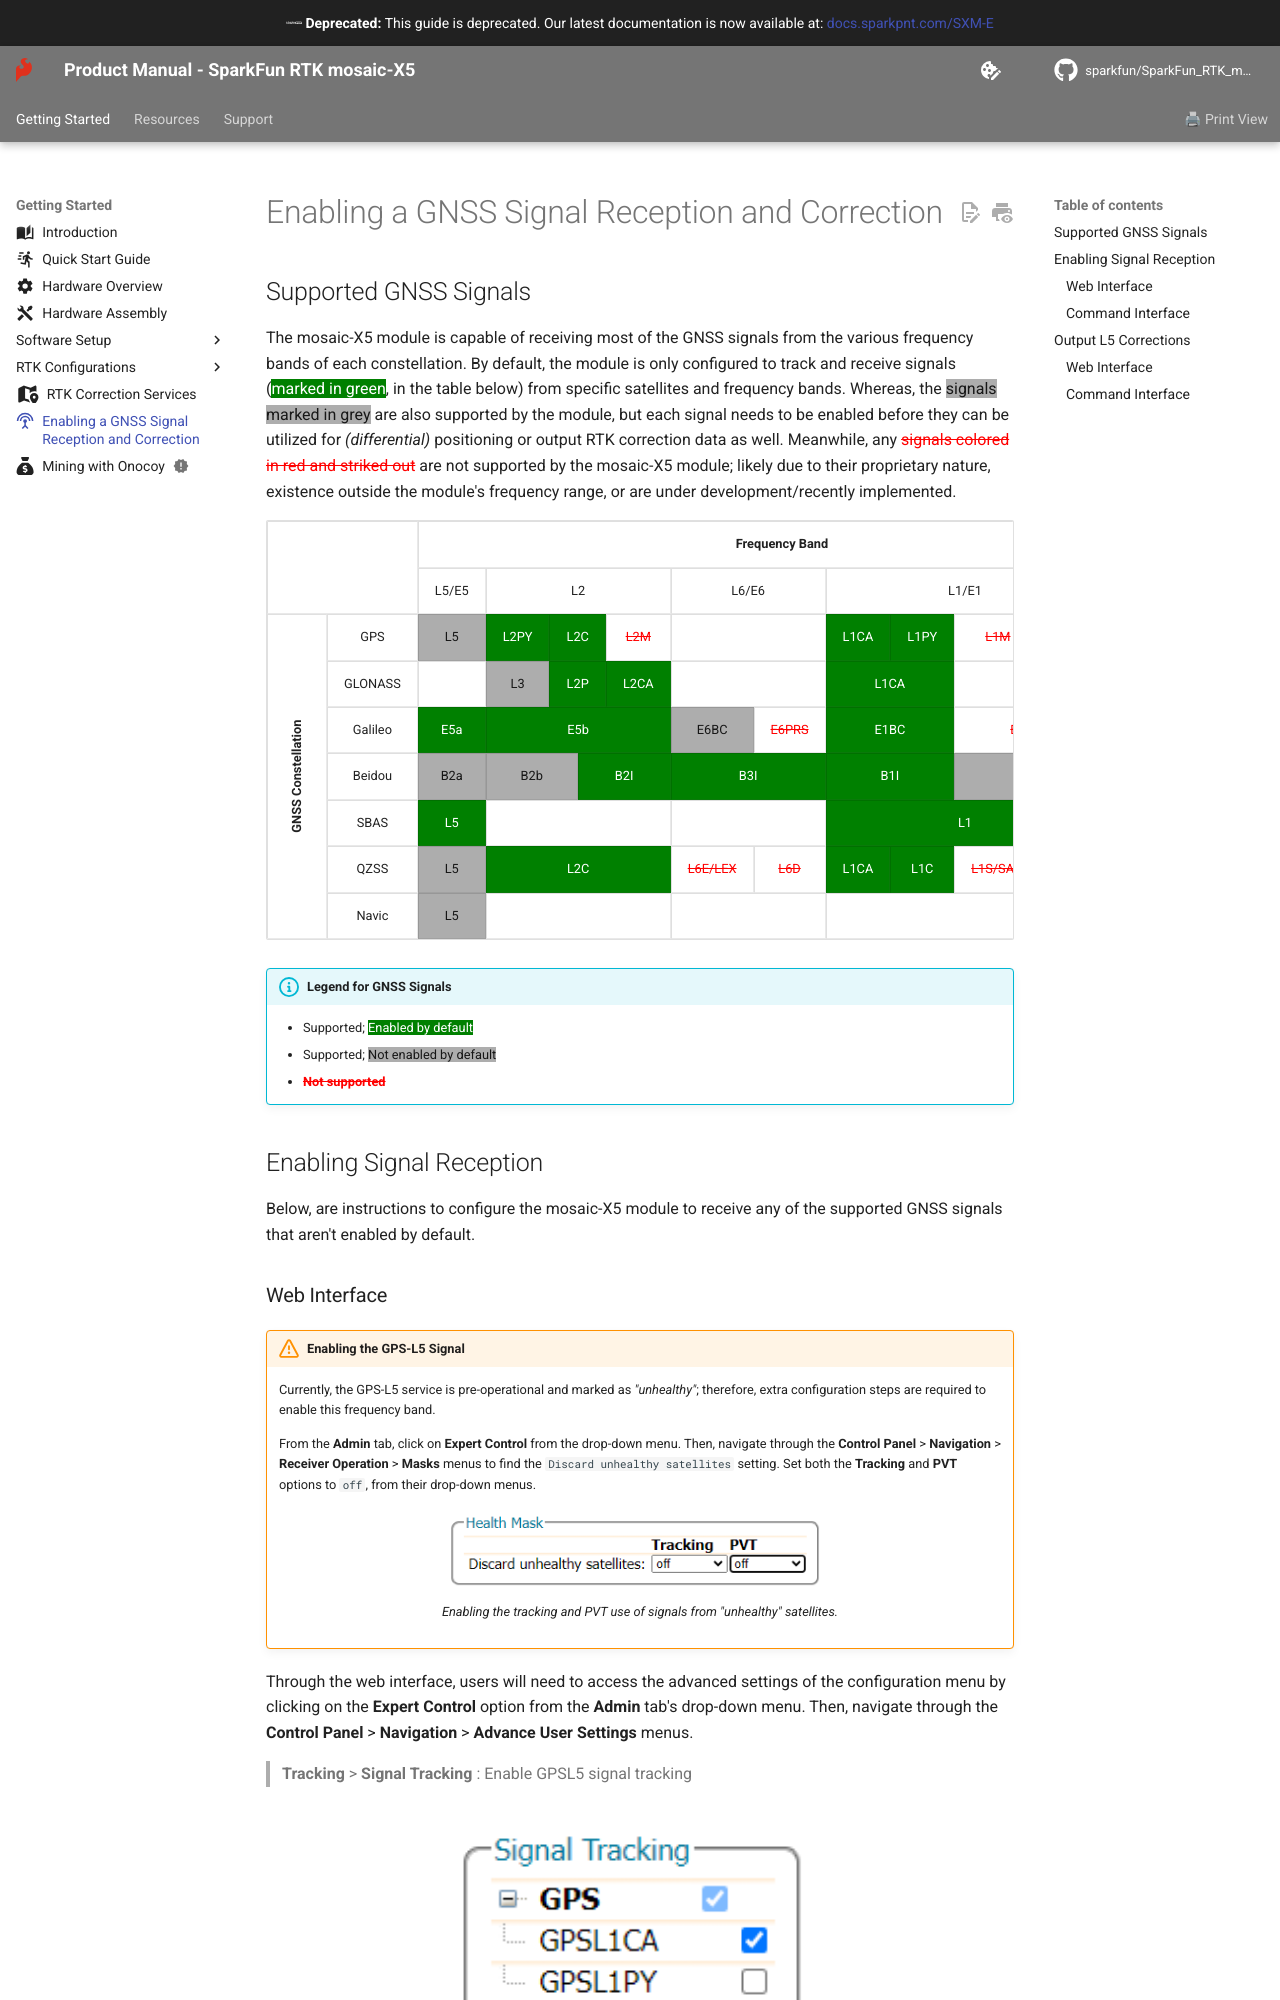

repository: sparkfun/SparkFun_RTK_mosaic-X5 · page: L5/index.html · generator: mkdocs

---
icon: material/video-input-antenna
---

## Supported GNSS Signals
The mosaic-X5 module is capable of receiving most of the GNSS signals from the various frequency bands of each constellation. By default, the module is only configured to track and receive signals (<span style="background-color:green;color:white;">marked in green</span>, in the table below) from specific satellites and frequency bands. Whereas, the <span style="background-color:var(--md-default-fg-color--lighter);">signals marked in grey</span> are also supported by the module, but each signal needs to be enabled before they can be utilized for *(differential)* positioning or output RTK correction data as well. Meanwhile, any <span style="color:red;">~~signals colored in red and striked out~~</span> are not supported by the mosaic-X5 module; likely due to their proprietary nature, existence outside the module's frequency range, or are under development/recently implemented.


<article style="text-align: center;" markdown>

<table border="1">

<tr>
	<th align="center" rowspan="2" colspan="2" style="min-width: 3rem;"></th>
	<th align="center" colspan="14">Frequency Band</th>
</tr>

<tr>
	<td align="center">L5/E5</td>
	<td align="center" colspan="6">L2</td>
	<td align="center" colspan="2">L6/E6</td>
	<td align="center" colspan="4">L1/E1</td>
	<td align="center">S</td>
</tr>

<tr>
	<th rowspan="7" class="rotate-cell" style="min-width: 3rem;">
		<div class="rotate-text">GNSS Constellation</div>
	</th>
	<td align="center">GPS</td>
	<td align="center" style="background-color:var(--md-default-fg-color--lighter);">L5</td>
	<td align="center" style="background-color:green;color:white;" colspan="2">L2PY</td>
	<td align="center" style="background-color:green;color:white;" colspan="2">L2C</td>
	<td align="center" style="color:red;" colspan="2"><s>L2M</s></td>
	<td align="center" colspan="2"></td>
	<td align="center" style="background-color:green;color:white;">L1CA</td>
	<td align="center" style="background-color:green;color:white;">L1PY</td>
	<td align="center" style="color:red;"><s>L1M</s></td>
	<td align="center" style="color:red;"><s>L1C</s></td>
	<td align="center"></td>
</tr>

<tr>
	<td align="center">GLONASS</td>
	<td align="center"></td>
	<td align="center" style="background-color:var(--md-default-fg-color--lighter);" colspan="2">L3</td>
	<td align="center" style="background-color:green;color:white;" colspan="2">L2P</td>
	<td align="center" style="background-color:green;color:white;" colspan="2">L2CA</td>
	<td align="center" colspan="2"></td>
	<td align="center" style="background-color:green;color:white;" colspan="2">L1CA</td>
	<td align="center" style="color:red;" colspan="2"><s>L1P</s></td>
	<td align="center"></td>
</tr>

<tr>
	<td align="center">Galileo</td>
	<td align="center" style="background-color:green;color:white;">E5a</td>
	<td align="center" style="background-color:green;color:white;" colspan="6">E5b</td>
	<td align="center" style="background-color:var(--md-default-fg-color--lighter);">E6BC</td>
	<td align="center" style="color:red;"><s>E6PRS</s></td>
	<td align="center" style="background-color:green;color:white;" colspan="2">E1BC</td>
	<td align="center" style="color:red;" colspan="2"><s>E1PRS</s></td>
	<td align="center"></td>
</tr>

<tr>
	<td align="center">Beidou</td>
	<td align="center" style="background-color:var(--md-default-fg-color--lighter);">B2a</td>
	<td align="center" style="background-color:var(--md-default-fg-color--lighter);" colspan="3">B2b</td>
	<td align="center" style="background-color:green;color:white;" colspan="3">B2I</td>
	<td align="center" style="background-color:green;color:white;" colspan="2">B3I</td>
	<td align="center" style="background-color:green;color:white;" colspan="2">B1I</td>
	<td align="center" style="background-color:var(--md-default-fg-color--lighter);" colspan="2">B1C</td>
	<td align="center"></td>
</tr>
